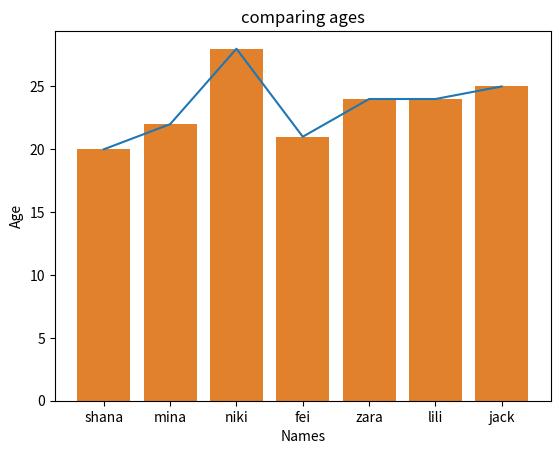

Here is the Python script that generated this plot:
import matplotlib.pyplot as plt 
import seaborn as sns  
from pandas import DataFrame
data = {'names':['shana' , 'mina' , 'niki' , 'fei' , 'zara' , 'lili' , 'jack'],
        'age':[20,22,28,21,24,24,25],
        'gender':['female','female','female','female','female','female','male'],
        'rank':[2,3,1,7,4,5,6]}
df=DataFrame(data)
print(df)

# creating simple bar chart with matplot
plt.bar(df['names'] , df['age'])
plt.xlabel('Names')
plt.ylabel('Age')
plt.title('comparing ages')
plt.show()

# creating simple bar chart with seaborn
plot = sns.barplot( data=df, x='names' , y='age')
plot.set_title("comparing ages seaborn")
plt.show()

# lineplot with matplot
plt.plot(df['names'] , df['age'])
plt.xlabel('Names')
plt.ylabel('Age')
plt.title('comparing ages')
plt.show()